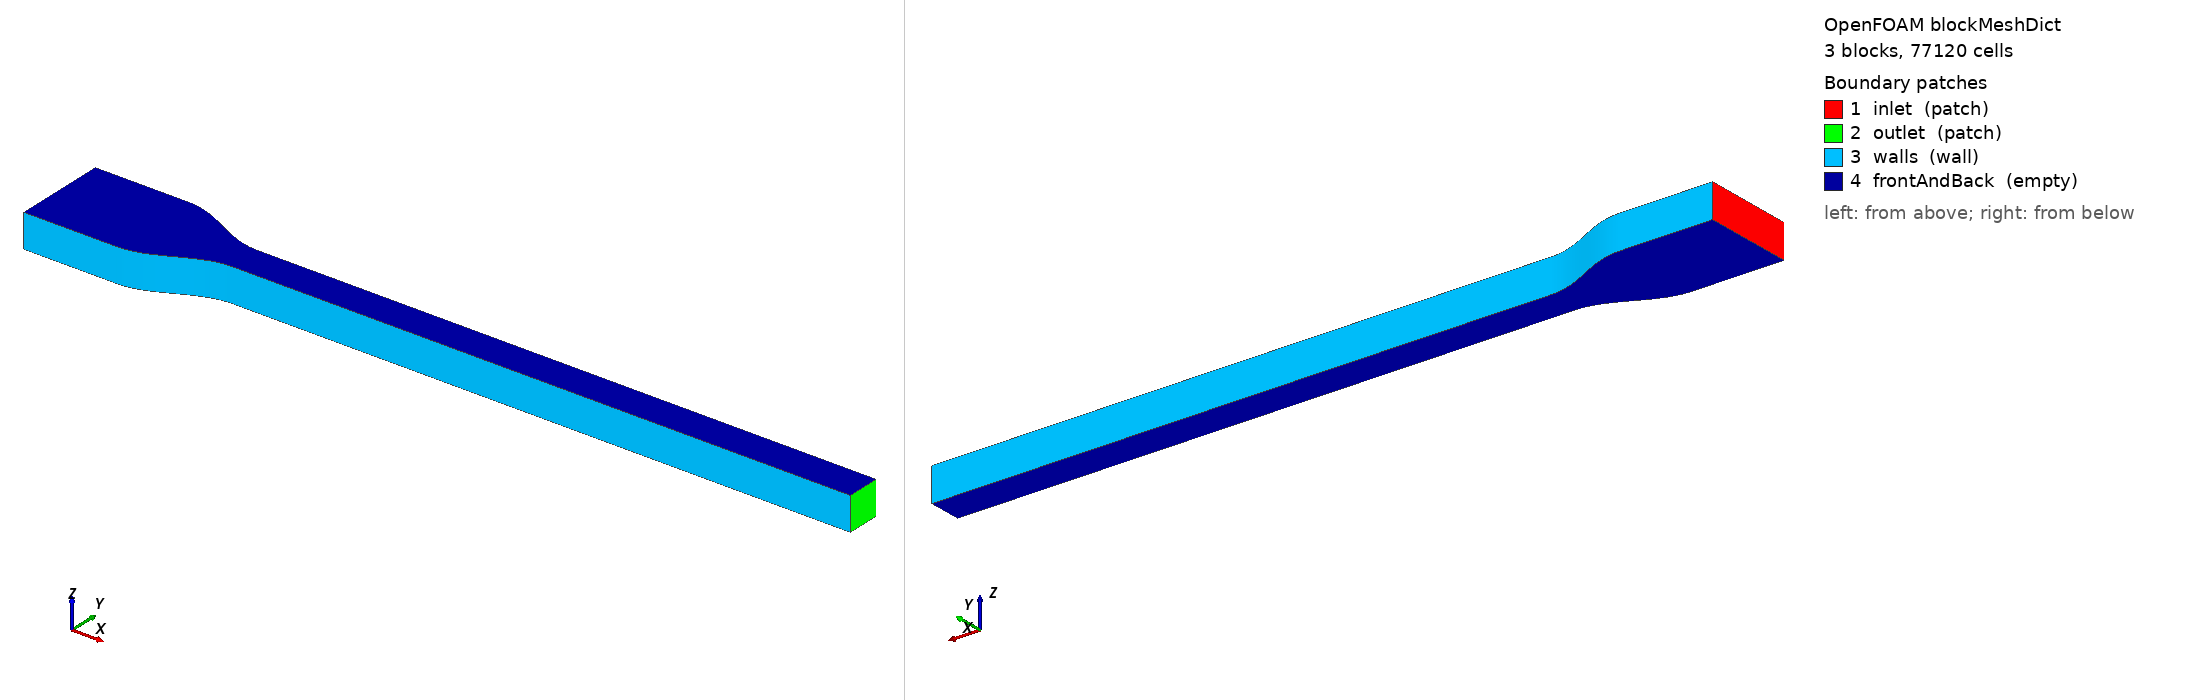

OpenFOAM case: the mesh blockMesh builds from blockMeshDict, 3 block(s), 77120 cells. Boundary patches (legend numbers): 1 inlet (patch), 2 outlet (patch), 3 walls (wall), 4 frontAndBack (empty). Left view from above one corner, right view from below the opposite corner. Boundary conditions: 1 field file(s) under 0/; 4 of 4 drawn patches have an entry in a shipped field file.

=== system/blockMeshDict ===
FoamFile
{
    format      ascii;
    class       dictionary;
    object      blockMeshDict;
}

convertToMeters 0.001;

vertices
(
    (-6.0 -0.961 0.0)
    (-3.0 -0.961 0.0)
    (-3.0 2.039 0.0)
    (-6.0 2.039 0.0)
    (0.0 0.0 0.0)
    (0.0 1.078 0.0)
    (20.0 0.0 0.0)
    (20.0 1.078 0.0)
    (-6.0 -0.961 1.078)
    (-3.0 -0.961 1.078)
    (-3.0 2.039 1.078)
    (-6.0 2.039 1.078)
    (0.0 0.0 1.078)
    (0.0 1.078 1.078)
    (20.0 0.0 1.078)
    (20.0 1.078 1.078)
);

blocks
(
    hex (0 1 2 3 8 9 10 11) (111 80 1) simpleGrading (1 1 1)
    hex (1 4 5 2 9 12 13 10) (111 80 1) simpleGrading (1 1 1)
    hex (4 6 7 5 12 14 15 13) (742 80 1) simpleGrading (1 1 1)
);

edges
(
    polyLine 1 4 ((-2.925 -0.9595187788587679 0.0) (-2.85 -0.9550842476559637 0.0) (-2.775 -0.9477237467510836 0.0) (-2.7 -0.9374826560798214 0.0) (-2.625 -0.9244241153716733 0.0) (-2.55 -0.9086286348725107 0.0) (-2.475 -0.8901935989721413 0.0) (-2.4 -0.8692326657971622 0.0) (-2.325 -0.8458750664708149 0.0) (-2.25 -0.8202648083601362 0.0) (-2.175 -0.7925597872226532 0.0) (-2.0999999999999996 -0.7629308137265333 0.0) (-2.025 -0.7315605603460132 0.0) (-1.95 -0.6986424351248522 0.0) (-1.875 -0.6643793892514257 0.0) (-1.7999999999999998 -0.6289826657971621 0.0) (-1.7249999999999999 -0.5926704973327624 0.0) (-1.65 -0.5556667604518309 0.0) (-1.575 -0.5181995954972295 0.0) (-1.5 -0.48050000000000004 0.0) (-1.4249999999999998 -0.4428004045027706 0.0) (-1.3499999999999999 -0.4053332395481689 0.0) (-1.275 -0.3683295026672374 0.0) (-1.1999999999999997 -0.33201733420283774 0.0) (-1.125 -0.2966206107485744 0.0) (-1.0499999999999998 -0.26235756487514783 0.0) (-0.9749999999999996 -0.2294394396539866 0.0) (-0.8999999999999999 -0.1980691862734667 0.0) (-0.8249999999999997 -0.16844021277734667 0.0) (-0.75 -0.14073519163986392 0.0) (-0.6749999999999998 -0.11512493352918518 0.0) (-0.5999999999999996 -0.09176733420283778 0.0) (-0.5249999999999999 -0.07080640102785873 0.0) (-0.44999999999999973 -0.05237136512748919 0.0) (-0.375 -0.03657588462832673 0.0) (-0.2999999999999998 -0.02351734392017868 0.0) (-0.22499999999999964 -0.013276253248916459 0.0) (-0.1499999999999999 -0.005915752344036407 0.0) (-0.07499999999999973 -0.0014812211412320586 0.0))
    polyLine 9 12 ((-2.925 -0.9595187788587679 1.078) (-2.85 -0.9550842476559637 1.078) (-2.775 -0.9477237467510836 1.078) (-2.7 -0.9374826560798214 1.078) (-2.625 -0.9244241153716733 1.078) (-2.55 -0.9086286348725107 1.078) (-2.475 -0.8901935989721413 1.078) (-2.4 -0.8692326657971622 1.078) (-2.325 -0.8458750664708149 1.078) (-2.25 -0.8202648083601362 1.078) (-2.175 -0.7925597872226532 1.078) (-2.0999999999999996 -0.7629308137265333 1.078) (-2.025 -0.7315605603460132 1.078) (-1.95 -0.6986424351248522 1.078) (-1.875 -0.6643793892514257 1.078) (-1.7999999999999998 -0.6289826657971621 1.078) (-1.7249999999999999 -0.5926704973327624 1.078) (-1.65 -0.5556667604518309 1.078) (-1.575 -0.5181995954972295 1.078) (-1.5 -0.48050000000000004 1.078) (-1.4249999999999998 -0.4428004045027706 1.078) (-1.3499999999999999 -0.4053332395481689 1.078) (-1.275 -0.3683295026672374 1.078) (-1.1999999999999997 -0.33201733420283774 1.078) (-1.125 -0.2966206107485744 1.078) (-1.0499999999999998 -0.26235756487514783 1.078) (-0.9749999999999996 -0.2294394396539866 1.078) (-0.8999999999999999 -0.1980691862734667 1.078) (-0.8249999999999997 -0.16844021277734667 1.078) (-0.75 -0.14073519163986392 1.078) (-0.6749999999999998 -0.11512493352918518 1.078) (-0.5999999999999996 -0.09176733420283778 1.078) (-0.5249999999999999 -0.07080640102785873 1.078) (-0.44999999999999973 -0.05237136512748919 1.078) (-0.375 -0.03657588462832673 1.078) (-0.2999999999999998 -0.02351734392017868 1.078) (-0.22499999999999964 -0.013276253248916459 1.078) (-0.1499999999999999 -0.005915752344036407 1.078) (-0.07499999999999973 -0.0014812211412320586 1.078))
    polyLine 2 5 ((-2.925 2.037518778858768 0.0) (-2.85 2.033084247655964 0.0) (-2.775 2.025723746751084 0.0) (-2.7 2.0154826560798216 0.0) (-2.625 2.0024241153716735 0.0) (-2.55 1.9866286348725106 0.0) (-2.475 1.9681935989721415 0.0) (-2.4 1.9472326657971624 0.0) (-2.325 1.9238750664708149 0.0) (-2.25 1.8982648083601363 0.0) (-2.175 1.8705597872226534 0.0) (-2.0999999999999996 1.8409308137265334 0.0) (-2.025 1.8095605603460134 0.0) (-1.95 1.7766424351248524 0.0) (-1.875 1.7423793892514259 0.0) (-1.7999999999999998 1.7069826657971623 0.0) (-1.7249999999999999 1.6706704973327624 0.0) (-1.65 1.6336667604518311 0.0) (-1.575 1.5961995954972297 0.0) (-1.5 1.5585 0.0) (-1.4249999999999998 1.5208004045027708 0.0) (-1.3499999999999999 1.4833332395481689 0.0) (-1.275 1.4463295026672376 0.0) (-1.1999999999999997 1.4100173342028377 0.0) (-1.125 1.3746206107485746 0.0) (-1.0499999999999998 1.340357564875148 0.0) (-0.9749999999999996 1.3074394396539866 0.0) (-0.8999999999999999 1.2760691862734668 0.0) (-0.8249999999999997 1.2464402127773466 0.0) (-0.75 1.218735191639864 0.0) (-0.6749999999999998 1.1931249335291851 0.0) (-0.5999999999999996 1.1697673342028378 0.0) (-0.5249999999999999 1.148806401027859 0.0) (-0.44999999999999973 1.1303713651274894 0.0) (-0.375 1.114575884628327 0.0) (-0.2999999999999998 1.1015173439201789 0.0) (-0.22499999999999964 1.0912762532489166 0.0) (-0.1499999999999999 1.0839157523440366 0.0) (-0.07499999999999973 1.0794812211412321 0.0))
    polyLine 10 13 ((-2.925 2.037518778858768 1.078) (-2.85 2.033084247655964 1.078) (-2.775 2.025723746751084 1.078) (-2.7 2.0154826560798216 1.078) (-2.625 2.0024241153716735 1.078) (-2.55 1.9866286348725106 1.078) (-2.475 1.9681935989721415 1.078) (-2.4 1.9472326657971624 1.078) (-2.325 1.9238750664708149 1.078) (-2.25 1.8982648083601363 1.078) (-2.175 1.8705597872226534 1.078) (-2.0999999999999996 1.8409308137265334 1.078) (-2.025 1.8095605603460134 1.078) (-1.95 1.7766424351248524 1.078) (-1.875 1.7423793892514259 1.078) (-1.7999999999999998 1.7069826657971623 1.078) (-1.7249999999999999 1.6706704973327624 1.078) (-1.65 1.6336667604518311 1.078) (-1.575 1.5961995954972297 1.078) (-1.5 1.5585 1.078) (-1.4249999999999998 1.5208004045027708 1.078) (-1.3499999999999999 1.4833332395481689 1.078) (-1.275 1.4463295026672376 1.078) (-1.1999999999999997 1.4100173342028377 1.078) (-1.125 1.3746206107485746 1.078) (-1.0499999999999998 1.340357564875148 1.078) (-0.9749999999999996 1.3074394396539866 1.078) (-0.8999999999999999 1.2760691862734668 1.078) (-0.8249999999999997 1.2464402127773466 1.078) (-0.75 1.218735191639864 1.078) (-0.6749999999999998 1.1931249335291851 1.078) (-0.5999999999999996 1.1697673342028378 1.078) (-0.5249999999999999 1.148806401027859 1.078) (-0.44999999999999973 1.1303713651274894 1.078) (-0.375 1.114575884628327 1.078) (-0.2999999999999998 1.1015173439201789 1.078) (-0.22499999999999964 1.0912762532489166 1.078) (-0.1499999999999999 1.0839157523440366 1.078) (-0.07499999999999973 1.0794812211412321 1.078))
);

boundary
(
    inlet        { type patch; faces ((0 8 11 3)); }
    outlet       { type patch; faces ((6 7 15 14)); }
    walls
    {
        type wall;
        faces ((0 1 9 8) (3 11 10 2) (1 4 12 9) (2 10 13 5) (4 6 14 12) (5 13 15 7));
    }
    frontAndBack
    {
        type empty;
        faces ((0 3 2 1) (1 2 5 4) (4 5 7 6) (8 9 10 11) (9 12 13 10) (12 14 15 13));
    }
);


=== 0/U ===
FoamFile
{
    format      ascii;
    class       volVectorField;
    object      U;
}

dimensions      [0 1 -1 0 0 0 0];
internalField   uniform (0.03333333333333333 0 0);
boundaryField
{
    inlet { type flowRateInletVelocity; volumetricFlowRate 1.0780000000000003e-07; profile laminarBL; value uniform (0 0 0); }
    outlet       { type zeroGradient; }
    walls        { type noSlip; }
    frontAndBack { type empty; }
}
